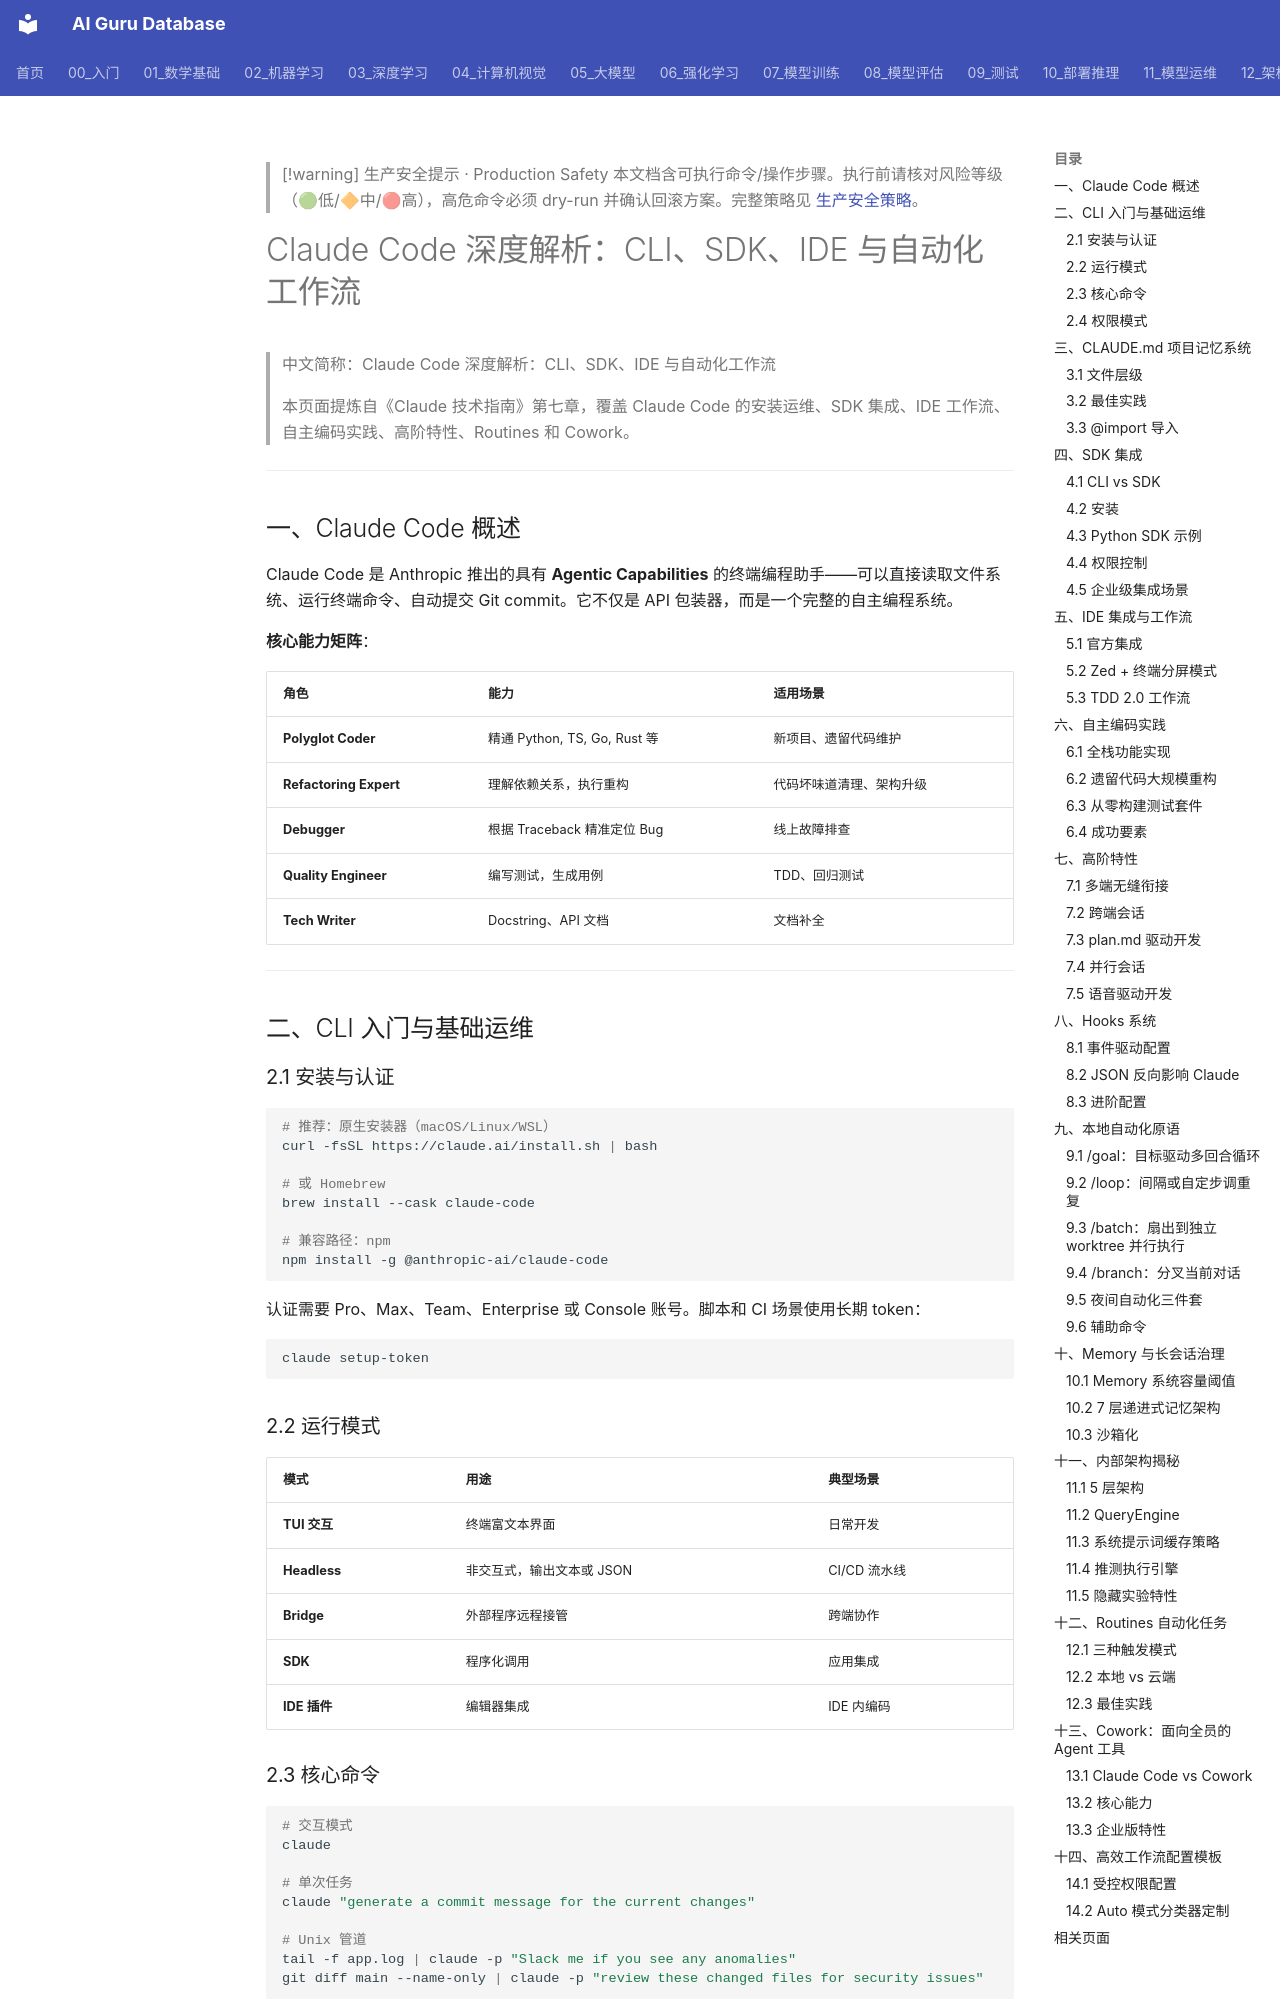

repository: ai-guru-global/ai-guru-database · page: 16_编程/05_开发工具/02_Claude_Code_深入分析/index.html · generator: mkdocs

---
title: "Claude Code 深度解析：CLI、SDK、IDE 与自动化工作流"
tags: [claude, anthropic, ai-coding, claude-code, agent, sdk]
source: yeasy/claude_guide
created: 2026-06-16
tier: peripheral
aliases:
  - "Claude Code Deep Dive"
  - Claude_Code_Deep_Dive
sources: []

name_zh: "Claude Code 深度解析：CLI、SDK、IDE 与自动化工作流"
---

> [!warning] 生产安全提示 · Production Safety
> 本文档含可执行命令/操作步骤。执行前请核对风险等级（🟢低/🔶中/🔴高），高危命令必须 dry-run 并确认回滚方案。完整策略见 [生产安全策略](../../治理/Production_Safety_Policy.md)。
<!-- op-safety-banner v1 -->
# Claude Code 深度解析：CLI、SDK、IDE 与自动化工作流

> 中文简称：Claude Code 深度解析：CLI、SDK、IDE 与自动化工作流

> 本页面提炼自《Claude 技术指南》第七章，覆盖 Claude Code 的安装运维、SDK 集成、IDE 工作流、自主编码实践、高阶特性、Routines 和 Cowork。

---

## 一、Claude Code 概述

Claude Code 是 Anthropic 推出的具有 **Agentic Capabilities** 的终端编程助手——可以直接读取文件系统、运行终端命令、自动提交 Git commit。它不仅是 API 包装器，而是一个完整的自主编程系统。

**核心能力矩阵**：

| 角色 | 能力 | 适用场景 |
|------|------|---------|
| **Polyglot Coder** | 精通 Python, TS, Go, Rust 等 | 新项目、遗留代码维护 |
| **Refactoring Expert** | 理解依赖关系，执行重构 | 代码坏味道清理、架构升级 |
| **Debugger** | 根据 Traceback 精准定位 Bug | 线上故障排查 |
| **Quality Engineer** | 编写测试，生成用例 | TDD、回归测试 |
| **Tech Writer** | Docstring、API 文档 | 文档补全 |

---

## 二、CLI 入门与基础运维

### 2.1 安装与认证

```bash
# 推荐：原生安装器（macOS/Linux/WSL）
curl -fsSL https://claude.ai/install.sh | bash

# 或 Homebrew
brew install --cask claude-code

# 兼容路径：npm
npm install -g @anthropic-ai/claude-code
```

认证需要 Pro、Max、Team、Enterprise 或 Console 账号。脚本和 CI 场景使用长期 token：

```bash
claude setup-token
```
